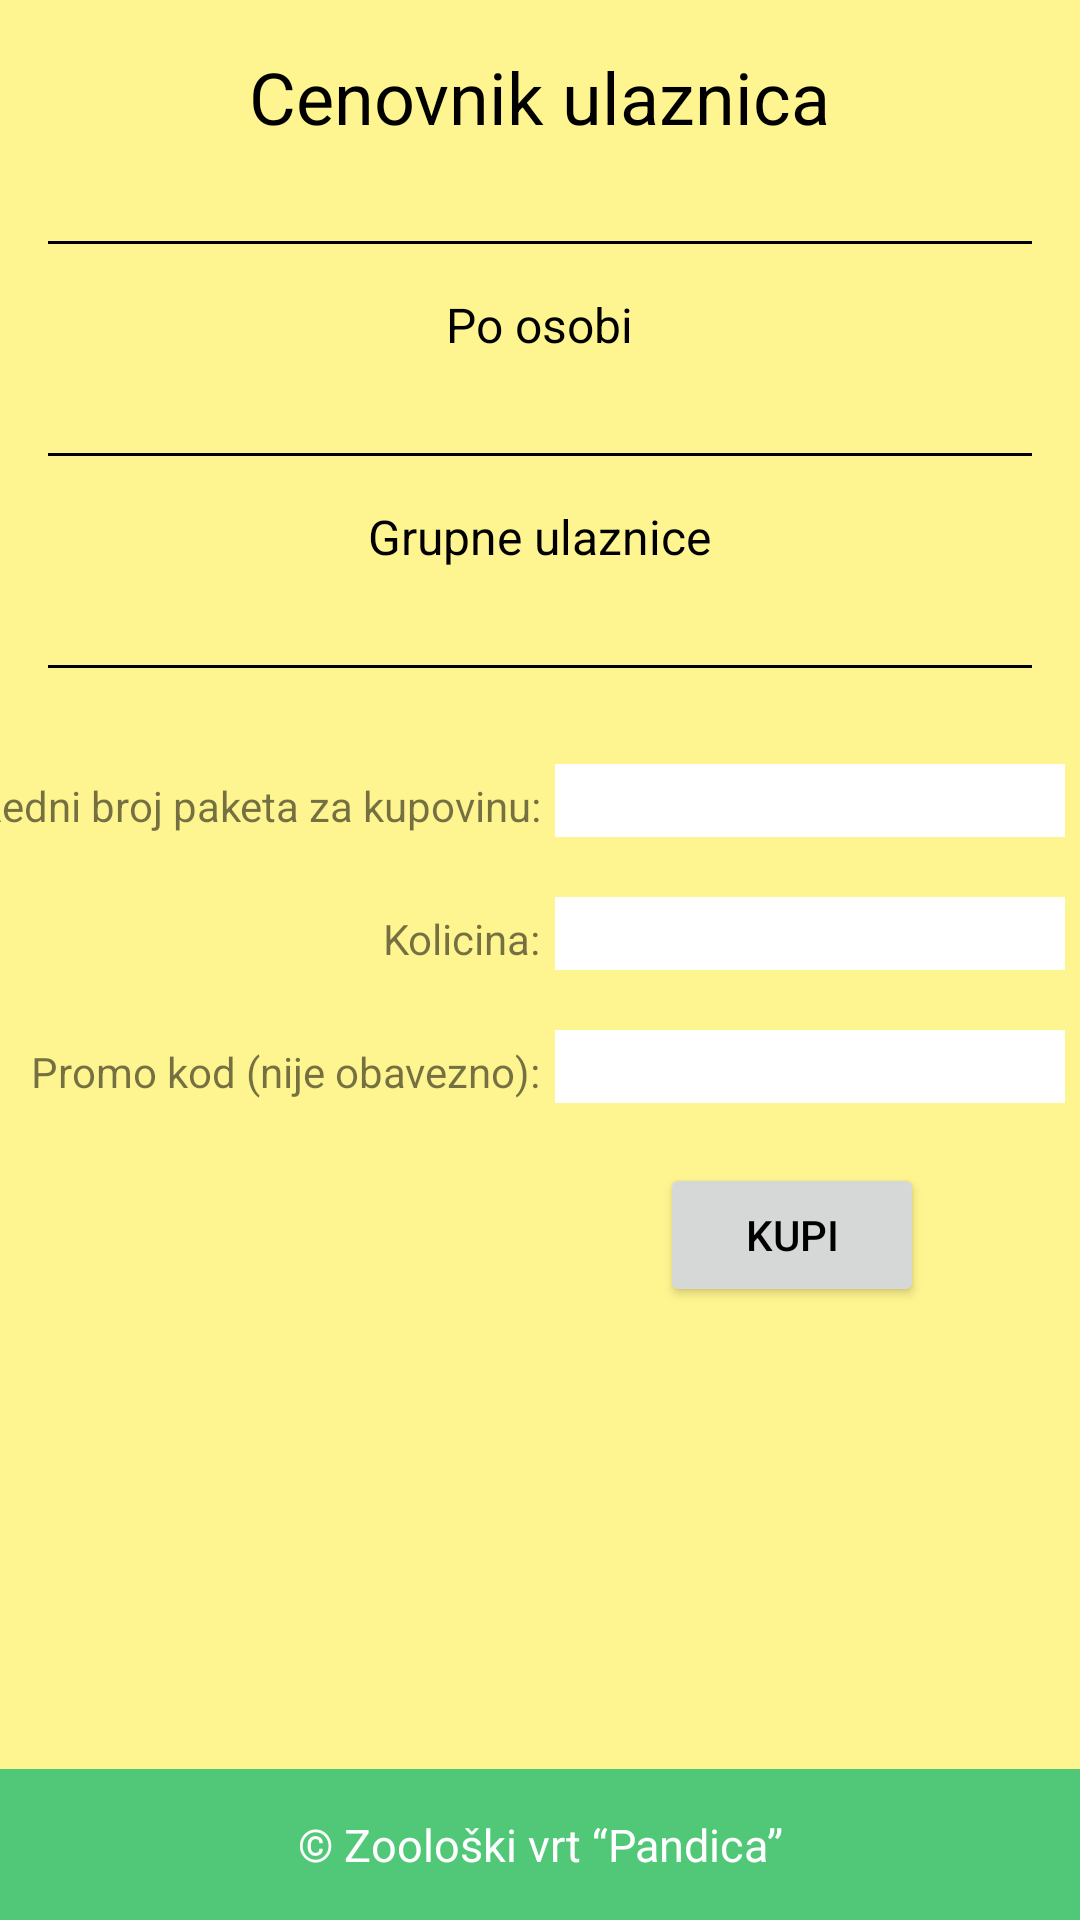

This screen was rendered from an Android layout file. Write that file and the resources it references.
<!-- AndroidManifest.xml: activity theme Theme.Android -->
<!-- res/layout/tickets.xml -->
<LinearLayout xmlns:android="http://schemas.android.com/apk/res/android"
    android:id="@+id/tickets"
    android:layout_width="match_parent"
    android:layout_height="match_parent"
    android:background="@color/yellow"
    android:orientation="vertical">

    <TextView
        android:id="@+id/text_ticket_prices"
        android:layout_width="wrap_content"
        android:layout_height="wrap_content"
        android:layout_gravity="center"
        android:padding="16dp"
        android:text="Cenovnik ulaznica"
        android:textColor="@android:color/black"
        android:textSize="24sp" />

    
    <View
        android:layout_width="match_parent"
        android:layout_height="1dp"
        android:layout_marginLeft="16dp"
        android:layout_marginTop="16dp"
        android:layout_marginRight="16dp"
        android:background="@android:color/black" />

    <LinearLayout
        android:id="@+id/linear_layout_tickets_single"
        android:layout_width="410dp"
        android:layout_height="wrap_content"
        android:layout_gravity="center"
        android:orientation="vertical">

        <TextView
            android:id="@+id/text_ticket_per_person_header"
            android:layout_width="wrap_content"
            android:layout_height="wrap_content"
            android:layout_gravity="center"
            android:padding="16dp"
            android:text="Po osobi"
            android:textColor="@android:color/black"
            android:textSize="16dp" />
    </LinearLayout>

    
    <View
        android:layout_width="match_parent"
        android:layout_height="1dp"
        android:layout_marginLeft="16dp"
        android:layout_marginTop="16dp"
        android:layout_marginRight="16dp"
        android:background="@android:color/black" />

    <LinearLayout
        android:id="@+id/linear_layout_tickets_group"
        android:layout_width="410dp"
        android:layout_height="wrap_content"
        android:layout_gravity="center"
        android:orientation="vertical">

        <TextView
            android:id="@+id/text_ticket_per_group_header"
            android:layout_width="wrap_content"
            android:layout_height="wrap_content"
            android:layout_gravity="center"
            android:padding="16dp"
            android:text="Grupne ulaznice"
            android:textColor="@android:color/black"
            android:textSize="16dp" />
    </LinearLayout>

    
    <View
        android:layout_width="match_parent"
        android:layout_height="1dp"
        android:layout_marginLeft="16dp"
        android:layout_marginTop="16dp"
        android:layout_marginRight="16dp"
        android:layout_marginBottom="16dp"
        android:background="@android:color/black" />

    <LinearLayout
        android:layout_width="410dp"
        android:layout_height="wrap_content"
        android:layout_gravity="center"
        android:layout_marginTop="16dp"
        android:orientation="vertical">

        <LinearLayout
            android:layout_width="match_parent"
            android:layout_height="wrap_content"
            android:layout_marginBottom="20dp"
            android:orientation="horizontal">

            <TextView
                android:layout_width="205dp"
                android:layout_height="wrap_content"
                android:gravity="right"
                android:text="Redni broj paketa za kupovinu:" />

            <EditText
                android:id="@+id/edit_text_ticket_order_number"
                android:layout_width="170dp"
                android:layout_height="wrap_content"
                android:layout_marginLeft="5dp"
                android:background="@color/white"
                android:ems="10"
                android:inputType="number" />
        </LinearLayout>

        <LinearLayout
            android:layout_width="match_parent"
            android:layout_height="wrap_content"
            android:layout_marginBottom="20dp"
            android:orientation="horizontal">

            <TextView
                android:layout_width="205dp"
                android:layout_height="wrap_content"
                android:gravity="right"
                android:text="Kolicina:" />

            <EditText
                android:id="@+id/edit_text_ticket_order_quantity"
                android:layout_width="170dp"
                android:layout_height="wrap_content"
                android:layout_marginLeft="5dp"
                android:background="@color/white"
                android:ems="10"
                android:inputType="number" />
        </LinearLayout>

        <LinearLayout
            android:layout_width="match_parent"
            android:layout_height="wrap_content"
            android:layout_marginBottom="20dp"
            android:orientation="horizontal">

            <TextView
                android:layout_width="205dp"
                android:layout_height="wrap_content"
                android:gravity="right"
                android:text="Promo kod (nije obavezno):" />

            <EditText
                android:id="@+id/edit_text_ticket_order_discount_code"
                android:layout_width="170dp"
                android:layout_height="wrap_content"
                android:layout_marginLeft="5dp"
                android:background="@color/white"
                android:ems="10" />
        </LinearLayout>
    </LinearLayout>

    <Button
        android:id="@+id/button_buy_tickets"
        android:layout_width="wrap_content"
        android:layout_height="wrap_content"
        android:layout_marginLeft="220dp"
        android:text="Kupi"
        android:textColor="@color/black" />

    <RelativeLayout
        android:layout_width="match_parent"
        android:layout_height="match_parent"
        android:orientation="vertical">

        <TextView
            android:layout_width="match_parent"
            android:layout_height="wrap_content"
            android:layout_alignParentBottom="true"
            android:background="@color/green"
            android:gravity="center"
            android:padding="15dp"
            android:text="© Zoološki vrt “Pandica”"
            android:textColor="@android:color/white"
            android:textSize="15dp" />
    </RelativeLayout>
</LinearLayout>
<!-- resources referenced by this layout -->
<resources>
  <color name="black">#FF000000</color>
  <color name="green">#50C878</color>
  <color name="white">#FFFFFFFF</color>
  <color name="yellow">#FFF590</color>
  <style name="Theme.Android" parent="Theme.MaterialComponents.Light.DarkActionBar">
          
          <item name="colorPrimary">@color/green</item>
          <item name="colorPrimaryVariant">@color/brown</item>
          <item name="colorOnPrimary">@color/white</item>
          
          <item name="colorSecondary">@color/teal_200</item>
          <item name="colorSecondaryVariant">@color/teal_700</item>
          <item name="colorOnSecondary">@color/black</item>
          
          <item name="android:statusBarColor">?attr/colorOnSecondary</item>
          
  
      </style>
  <color name="brown">#A2422E</color>
  <color name="teal_200">#FF03DAC5</color>
  <color name="teal_700">#FF018786</color>
</resources>
